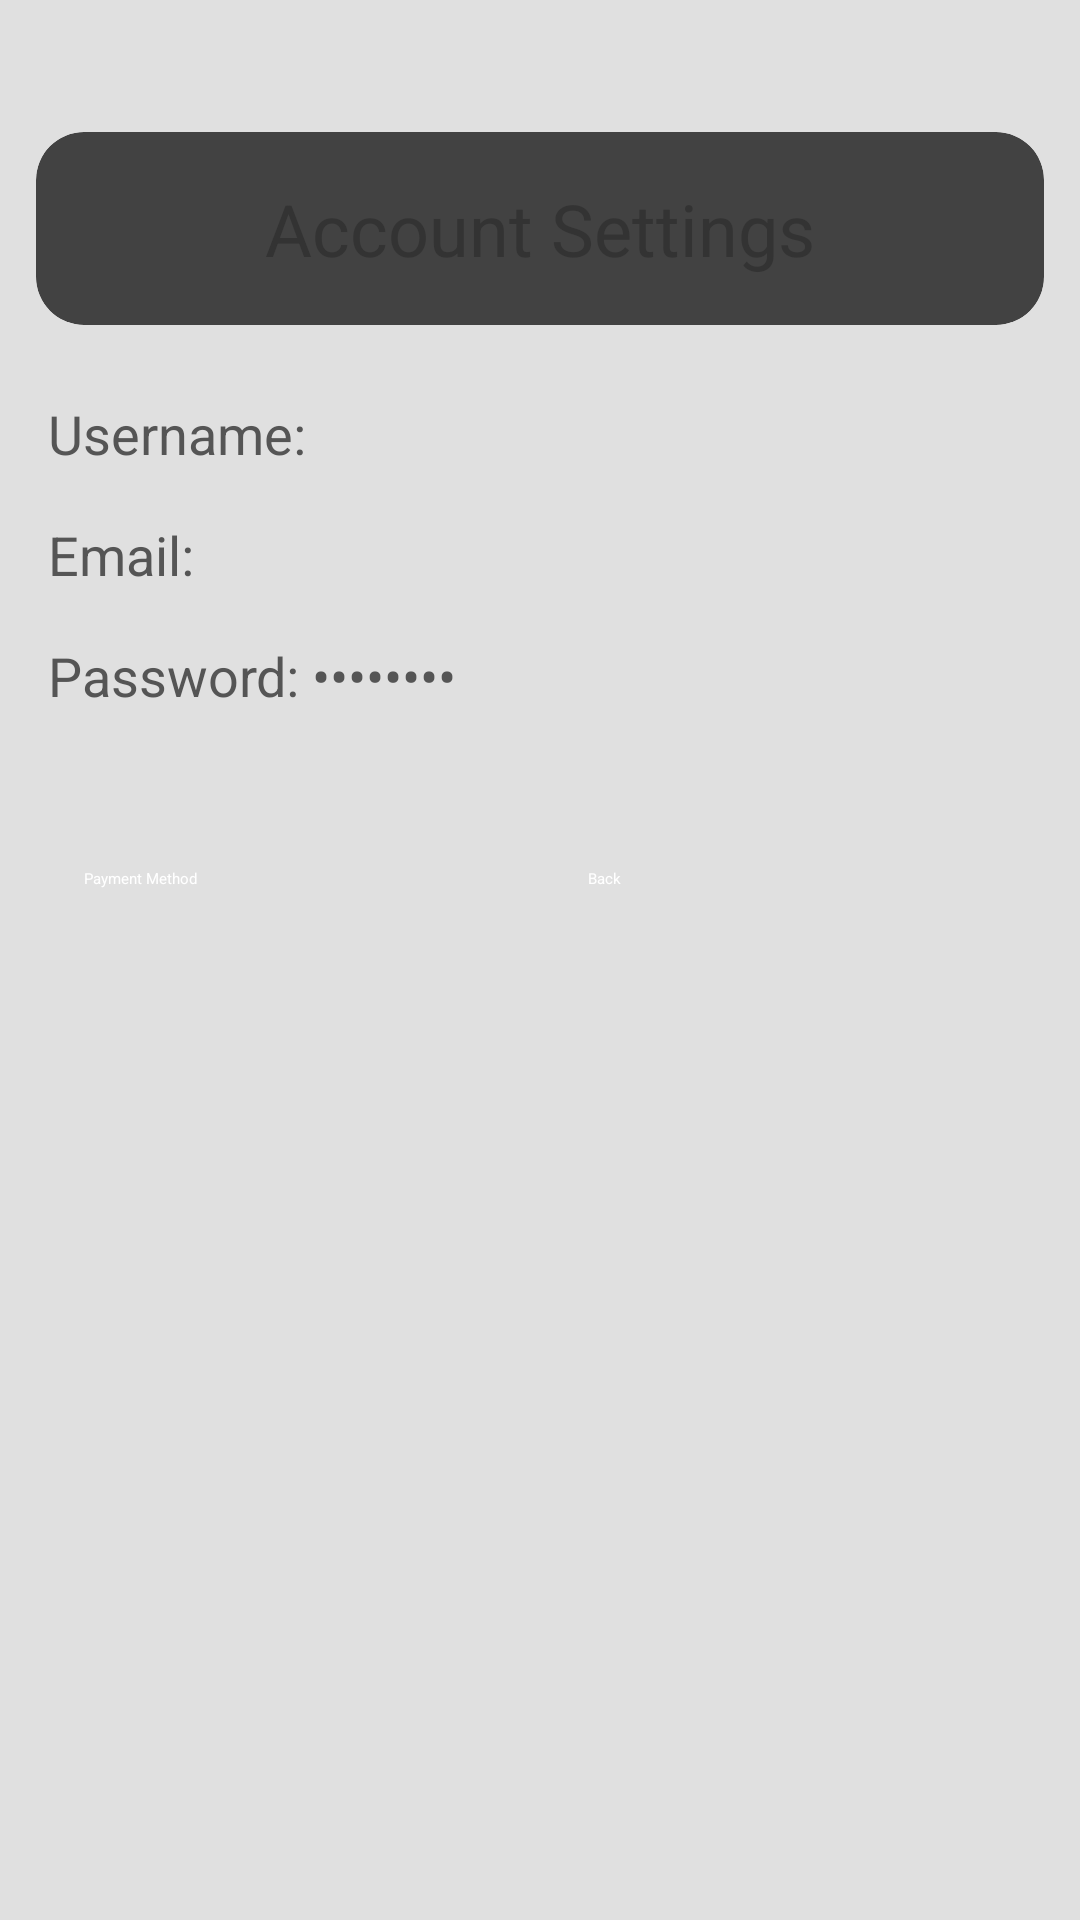

Layout XML and referenced resources for this Android screen:
<!-- AndroidManifest.xml: application theme Theme.Settings_Page -->
<!-- res/layout/activity_account_settings.xml -->
<?xml version="1.0" encoding="utf-8"?>
<androidx.constraintlayout.widget.ConstraintLayout
    xmlns:android="http://schemas.android.com/apk/res/android"
    xmlns:app="http://schemas.android.com/apk/res-auto"
    xmlns:tools="http://schemas.android.com/tools"
    android:layout_width="match_parent"
    android:layout_height="match_parent"
    android:background="#E0E0E0"
    tools:context=".AccountSettingsActivity"
    android:paddingTop="32dp">

    <androidx.cardview.widget.CardView
        android:id="@+id/account_settings_card"
        android:layout_width="match_parent"
        android:layout_height="wrap_content"
        android:layout_margin="12dp"
        app:cardCornerRadius="16dp"
        app:cardElevation="8dp"
        app:layout_constraintTop_toTopOf="parent"
        app:layout_constraintStart_toStartOf="parent"
        app:layout_constraintEnd_toEndOf="parent">

        <TextView
            android:id="@+id/account_title"
            android:layout_width="match_parent"
            android:layout_height="wrap_content"
            android:text="Account Settings"
            android:textSize="24sp"
            android:padding="16dp"
            android:gravity="center"
            android:textColor="#333333"/>
    </androidx.cardview.widget.CardView>

    <TextView
        android:id="@+id/username_label"
        android:layout_width="wrap_content"
        android:layout_height="wrap_content"
        android:text="Username: "
        android:textSize="18sp"
        android:textColor="#555555"
        app:layout_constraintTop_toBottomOf="@id/account_settings_card"
        app:layout_constraintStart_toStartOf="parent"
        android:layout_marginTop="24dp"
        android:layout_marginStart="16dp"/>

    <TextView
        android:id="@+id/email_label"
        android:layout_width="wrap_content"
        android:layout_height="wrap_content"
        android:text="Email: "
        android:textSize="18sp"
        android:textColor="#555555"
        app:layout_constraintTop_toBottomOf="@id/username_label"
        app:layout_constraintStart_toStartOf="parent"
        android:layout_marginTop="16dp"
        android:layout_marginStart="16dp"/>

    <TextView
        android:id="@+id/password_label"
        android:layout_width="wrap_content"
        android:layout_height="wrap_content"
        android:text="Password: ••••••••"
        android:textSize="18sp"
        android:textColor="#555555"
        app:layout_constraintTop_toBottomOf="@id/email_label"
        app:layout_constraintStart_toStartOf="parent"
        android:layout_marginTop="16dp"
        android:layout_marginStart="16dp"/>

    <LinearLayout
        android:layout_width="match_parent"
        android:layout_height="wrap_content"
        android:orientation="horizontal"
        android:gravity="center"
        app:layout_constraintTop_toBottomOf="@id/password_label"
        android:layout_marginTop="24dp"
        android:padding="16dp">

        <Button
            android:id="@+id/change_payment_button"
            android:layout_width="0dp"
            android:layout_height="wrap_content"
            android:layout_weight="1"
            android:text="Payment Method"
            android:backgroundTint="#1E88E5"
            android:textColor="#FFFFFF"
            android:padding="12dp"
            app:cornerRadius="16dp"/>

        <Button
            android:id="@+id/back_to_settings_button"
            android:layout_width="0dp"
            android:layout_height="wrap_content"
            android:layout_weight="1"
            android:text="Back"
            android:backgroundTint="#1E88E5"
            android:textColor="#FFFFFF"
            android:padding="12dp"
            app:cornerRadius="16dp"
            android:layout_marginStart="8dp"/>
    </LinearLayout>

</androidx.constraintlayout.widget.ConstraintLayout>
<!-- resources referenced by this layout -->
<resources>

</resources>
